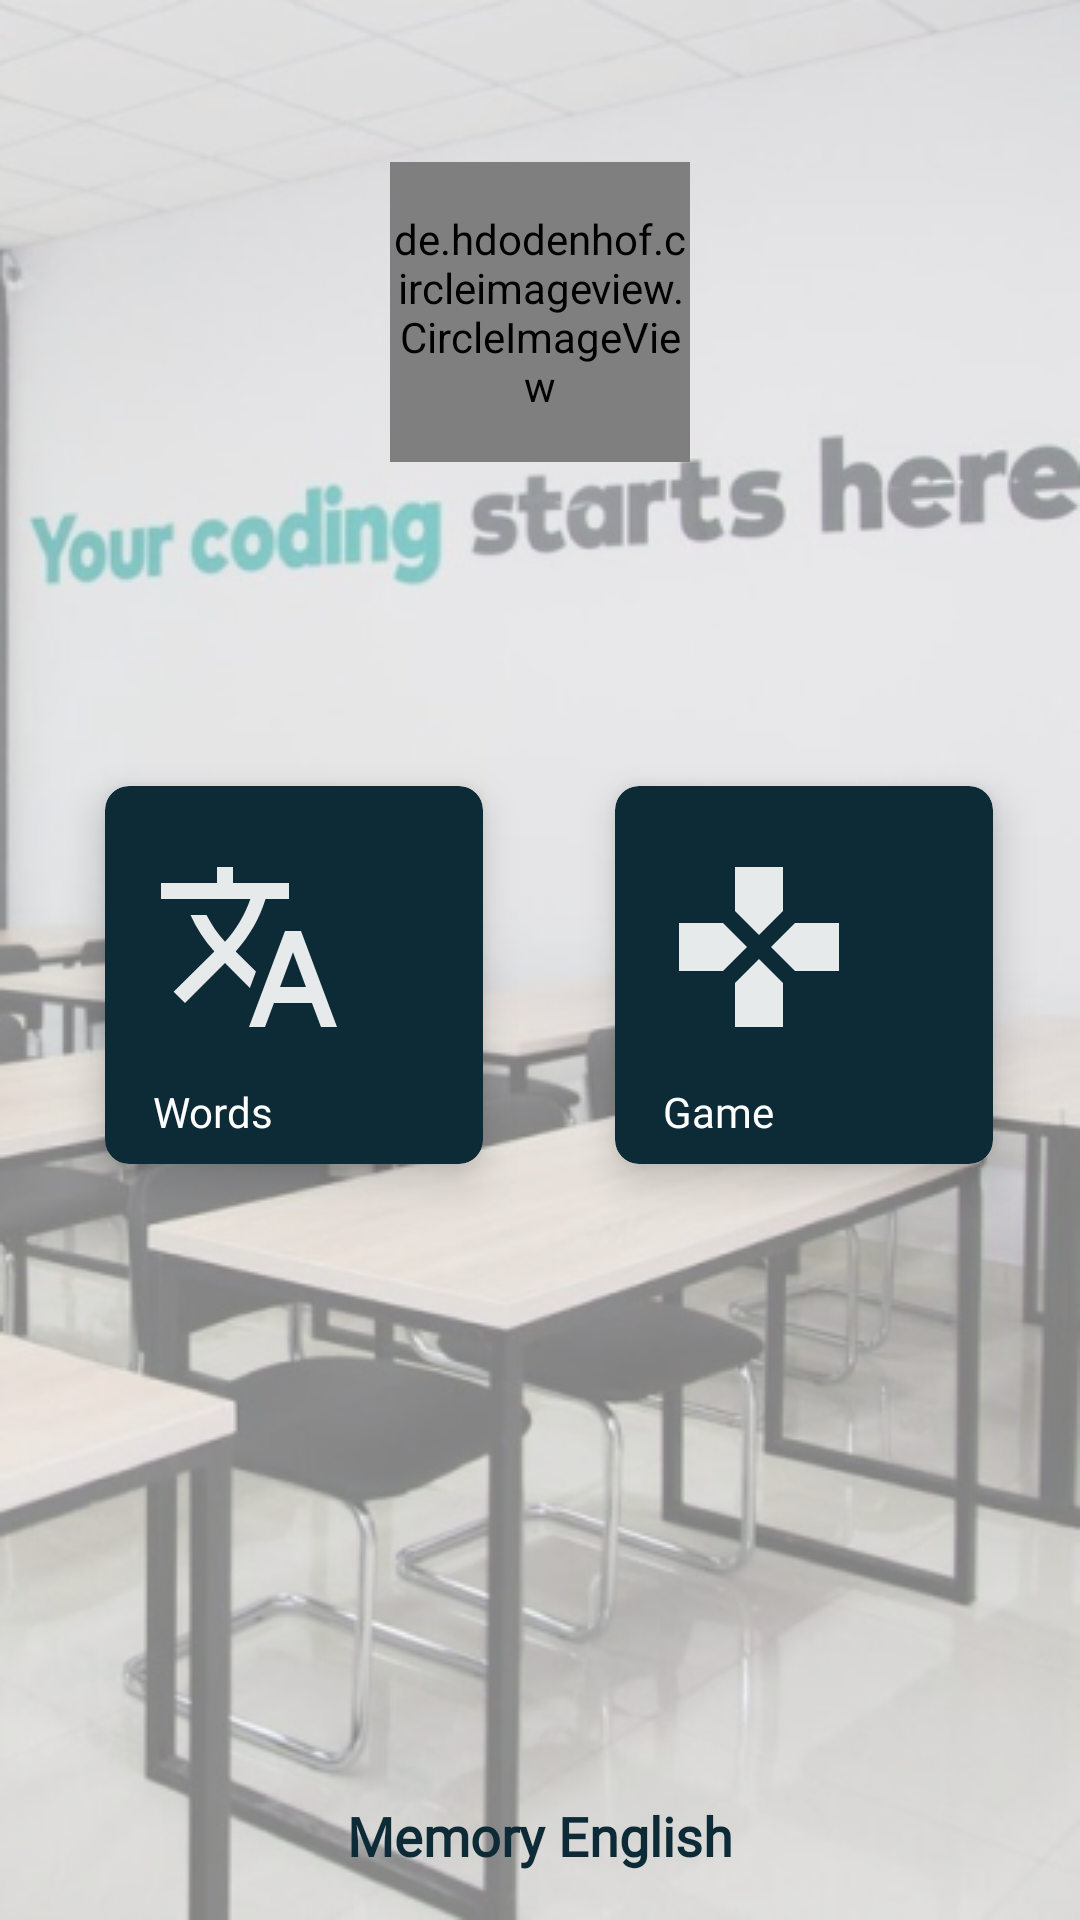

Produce the Android XML layout that renders to this screen, including the resource entries it uses.
<!-- AndroidManifest.xml: application theme Theme.MemEng -->
<!-- res/layout/home_fragment.xml -->
<?xml version="1.0" encoding="utf-8"?>
<androidx.constraintlayout.widget.ConstraintLayout xmlns:android="http://schemas.android.com/apk/res/android"
    xmlns:app="http://schemas.android.com/apk/res-auto"
    xmlns:tools="http://schemas.android.com/tools"
    android:layout_width="match_parent"
    android:layout_height="match_parent"
    android:background="@drawable/bg"
    tools:context=".ui.main.HomeFragment">

    <de.hdodenhof.circleimageview.CircleImageView
        android:id="@+id/pdp_logo"
        android:layout_width="100dp"
        android:layout_height="100dp"
       android:tint="@color/colorPrimaryVariant"
        android:scaleType="centerCrop"
        app:layout_constraintBottom_toBottomOf="parent"
        app:layout_constraintEnd_toEndOf="parent"
        app:layout_constraintStart_toStartOf="parent"
        app:layout_constraintTop_toTopOf="parent"
        android:src="@drawable/logo"
        app:layout_constraintVertical_bias="0.1"
        tools:ignore="ContentDescription" />

    <androidx.cardview.widget.CardView
        android:id="@+id/cnt_cv1"
        style="@style/CardViewStyle"
        app:layout_constraintBottom_toBottomOf="parent"
        app:layout_constraintEnd_toEndOf="parent"
        app:layout_constraintHorizontal_bias="0.15"
        app:layout_constraintStart_toStartOf="parent"
        app:layout_constraintTop_toBottomOf="@+id/pdp_logo"
        app:layout_constraintVertical_bias="0.3">

        <LinearLayout
            android:layout_width="match_parent"
            android:layout_height="match_parent"
            android:orientation="vertical"
            android:paddingTop="8dp"
            android:paddingBottom="8dp"
            android:paddingStart="16dp"
            tools:ignore="RtlSymmetry">

            <ImageView
                android:layout_width="64dp"
                android:layout_height="0dp"
                android:layout_weight="1"
                android:src="@drawable/ic_words"
                android:contentDescription="TODO" />

            <TextView
                android:layout_width="wrap_content"
                android:layout_height="wrap_content"
                android:fontFamily="@font/poppins"
                android:text="@string/words"
                android:textColor="@color/white" />
        </LinearLayout>
    </androidx.cardview.widget.CardView>

    <androidx.cardview.widget.CardView
        android:id="@+id/cnt_cv2"
        style="@style/CardViewStyle"
        app:layout_constraintBottom_toBottomOf="@+id/cnt_cv1"
        app:layout_constraintEnd_toEndOf="parent"
        app:layout_constraintStart_toEndOf="@+id/cnt_cv1"
        app:layout_constraintHorizontal_bias="0.6"
        app:layout_constraintTop_toTopOf="@+id/cnt_cv1">

        <LinearLayout
            android:layout_width="match_parent"
            android:layout_height="match_parent"
            android:orientation="vertical"
            android:paddingTop="8dp"
            android:paddingStart="16dp"
            android:paddingBottom="8dp"
            tools:ignore="RtlSymmetry">

            <ImageView
                android:layout_width="64dp"
                android:layout_height="0dp"
                android:src="@drawable/ic_games"
                android:layout_weight="1" />

            <TextView
                android:layout_width="wrap_content"
                android:layout_height="wrap_content"
                android:fontFamily="@font/poppins"
                android:text="@string/game"
                android:textColor="@color/white" />
        </LinearLayout>
    </androidx.cardview.widget.CardView>


    <TextView
        android:id="@+id/tv_website"
        android:layout_width="wrap_content"
        android:layout_height="wrap_content"
        android:layout_marginBottom="16dp"
        android:fontFamily="@font/poppins"
        android:text="Memory English"
        android:textColor="@color/colorPrimaryVariant"
        android:textSize="18sp"
        android:textStyle="bold"
        app:layout_constraintBottom_toBottomOf="parent"
        app:layout_constraintEnd_toEndOf="parent"
        app:layout_constraintStart_toStartOf="parent" />


</androidx.constraintlayout.widget.ConstraintLayout>
<!-- resources referenced by this layout -->
<resources>
  <color name="colorPrimaryVariant">#0C2B37</color>
  <color name="white">#FFFFFFFF</color>
  <!-- drawable bg: png bitmap (drawable-v24, 185923 bytes) -->
  <!-- drawable ic_games (drawable) -->
  <vector android:alpha="0.9" android:height="24dp" android:tint="#FFFFFF"
      android:viewportHeight="24" android:viewportWidth="24"
      android:width="24dp" xmlns:android="http://schemas.android.com/apk/res/android">
      <path android:fillColor="@android:color/white" android:pathData="M15,7.5V2H9v5.5l3,3 3,-3zM7.5,9H2v6h5.5l3,-3 -3,-3zM9,16.5V22h6v-5.5l-3,-3 -3,3zM16.5,9l-3,3 3,3H22V9h-5.5z"/>
  </vector>
  <!-- drawable ic_words (drawable) -->
  <vector android:alpha="0.9" android:height="24dp" android:tint="#FFFFFF"
      android:viewportHeight="24" android:viewportWidth="24"
      android:width="24dp" xmlns:android="http://schemas.android.com/apk/res/android">
      <path android:fillColor="@android:color/white" android:pathData="M12.87,15.07l-2.54,-2.51 0.03,-0.03c1.74,-1.94 2.98,-4.17 3.71,-6.53L17,6L17,4h-7L10,2L8,2v2L1,4v1.99h11.17C11.5,7.92 10.44,9.75 9,11.35 8.07,10.32 7.3,9.19 6.69,8h-2c0.73,1.63 1.73,3.17 2.98,4.56l-5.09,5.02L4,19l5,-5 3.11,3.11 0.76,-2.04zM18.5,10h-2L12,22h2l1.12,-3h4.75L21,22h2l-4.5,-12zM15.88,17l1.62,-4.33L19.12,17h-3.24z"/>
  </vector>
  <!-- drawable logo: png bitmap (drawable, 6811 bytes) -->
  <string name="game">Game</string>
  <string name="words">Words</string>
  <style name="CardViewStyle">
          <item name="android:layout_width">0dp</item>
          <item name="android:layout_height">0dp</item>
          <item name="cardCornerRadius">@dimen/card_corner</item>
          <item name="cardBackgroundColor">@color/colorPrimaryVariant</item>
          <item name="layout_constraintWidth_percent">0.35</item>
          <item name="layout_constraintDimensionRatio">1:1</item>
          <item name="cardElevation">8dp</item>
      </style>
  <style name="Theme.MemEng" parent="Theme.MaterialComponents.DayNight.DarkActionBar">
          
          <item name="colorPrimary">@color/colorPrimary</item>
          <item name="colorPrimaryVariant">@color/colorPrimaryVariant</item>
          <item name="colorOnPrimary">@color/white</item>
          
          <item name="colorSecondary">@color/white</item>
          <item name="colorSecondaryVariant">@color/white</item>
          <item name="colorOnSecondary">@color/black</item>
          
          <item name="android:statusBarColor" tools:targetApi="l">?attr/colorPrimaryVariant</item>
          <item name="android:navigationBarColor" tools:targetApi="l">?attr/colorPrimaryVariant</item>
          
      </style>
  <dimen name="card_corner">8dp</dimen>
  <color name="colorPrimary">#0A252F</color>
  <color name="black">#FF000000</color>
</resources>
